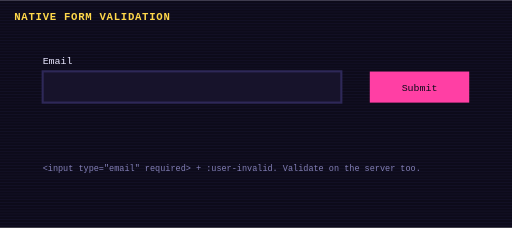
t = 0.00 s
t = 0.96 s: frame unchanged from t = 0.00 s, image omitted
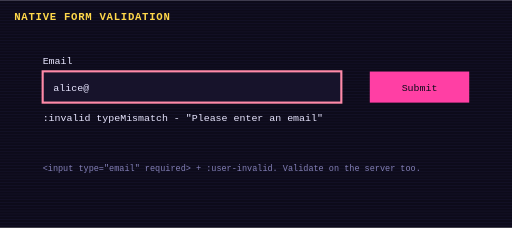
t = 1.98 s
t = 3.00 s: frame unchanged from t = 1.98 s, image omitted
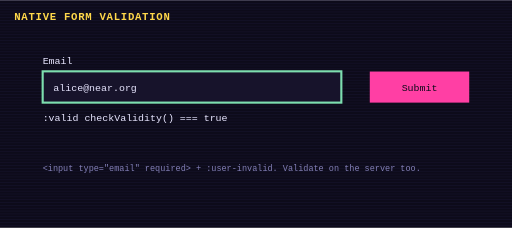
t = 3.96 s
t = 4.98 s: frame unchanged from t = 3.96 s, image omitted

The animated SVG that drew these frames (rendered in a browser with its animation timeline set to each time). Animation: 5 CSS @keyframes rules; one cycle of 6.00 s, repeats indefinitely.

<svg xmlns="http://www.w3.org/2000/svg" viewBox="0 0 720 320" width="720" height="320" role="img" aria-label="Native form validation">
<title>Native form validation</title>
<style>
text{font-family:ui-monospace,Menlo,Consolas,monospace;fill:#e8e6ff;font-size:14px}
.t{font-size:12px;fill:#8480b8} .h{font-size:15px;font-weight:700;fill:#ffd84a;letter-spacing:1px}
.box{fill:#17132b;stroke:#2e2858;stroke-width:2} .wire{stroke:#2e2858;stroke-width:3;fill:none;stroke-dasharray:6 6}
.flow{animation:dash 1s linear infinite} @keyframes dash{to{stroke-dashoffset:-12}}
@keyframes blink{0%,49%{opacity:1}50%,100%{opacity:0}}
.inp{animation:st 6s steps(1) infinite} @keyframes st{0%{stroke:#2e2858}33%{stroke:#ff8aa8}66%,100%{stroke:#7ddeaf}} .m1{animation:m1 6s steps(1) infinite} @keyframes m1{0%,32%{opacity:0}33%,65%{opacity:1}66%,100%{opacity:0}} .m2{animation:m2 6s steps(1) infinite} @keyframes m2{0%,65%{opacity:0}66%,100%{opacity:1}}
@media (prefers-reduced-motion: reduce){*{animation:none!important}}
</style>
<rect width="720" height="320" fill="#0d0b1a"/>
<g opacity=".25"><rect x="0" y="0" width="720" height="1" fill="#2e2858"/><rect x="0" y="4" width="720" height="1" fill="#2e2858"/><rect x="0" y="8" width="720" height="1" fill="#2e2858"/><rect x="0" y="12" width="720" height="1" fill="#2e2858"/><rect x="0" y="16" width="720" height="1" fill="#2e2858"/><rect x="0" y="20" width="720" height="1" fill="#2e2858"/><rect x="0" y="24" width="720" height="1" fill="#2e2858"/><rect x="0" y="28" width="720" height="1" fill="#2e2858"/><rect x="0" y="32" width="720" height="1" fill="#2e2858"/><rect x="0" y="36" width="720" height="1" fill="#2e2858"/><rect x="0" y="40" width="720" height="1" fill="#2e2858"/><rect x="0" y="44" width="720" height="1" fill="#2e2858"/><rect x="0" y="48" width="720" height="1" fill="#2e2858"/><rect x="0" y="52" width="720" height="1" fill="#2e2858"/><rect x="0" y="56" width="720" height="1" fill="#2e2858"/><rect x="0" y="60" width="720" height="1" fill="#2e2858"/><rect x="0" y="64" width="720" height="1" fill="#2e2858"/><rect x="0" y="68" width="720" height="1" fill="#2e2858"/><rect x="0" y="72" width="720" height="1" fill="#2e2858"/><rect x="0" y="76" width="720" height="1" fill="#2e2858"/><rect x="0" y="80" width="720" height="1" fill="#2e2858"/><rect x="0" y="84" width="720" height="1" fill="#2e2858"/><rect x="0" y="88" width="720" height="1" fill="#2e2858"/><rect x="0" y="92" width="720" height="1" fill="#2e2858"/><rect x="0" y="96" width="720" height="1" fill="#2e2858"/><rect x="0" y="100" width="720" height="1" fill="#2e2858"/><rect x="0" y="104" width="720" height="1" fill="#2e2858"/><rect x="0" y="108" width="720" height="1" fill="#2e2858"/><rect x="0" y="112" width="720" height="1" fill="#2e2858"/><rect x="0" y="116" width="720" height="1" fill="#2e2858"/><rect x="0" y="120" width="720" height="1" fill="#2e2858"/><rect x="0" y="124" width="720" height="1" fill="#2e2858"/><rect x="0" y="128" width="720" height="1" fill="#2e2858"/><rect x="0" y="132" width="720" height="1" fill="#2e2858"/><rect x="0" y="136" width="720" height="1" fill="#2e2858"/><rect x="0" y="140" width="720" height="1" fill="#2e2858"/><rect x="0" y="144" width="720" height="1" fill="#2e2858"/><rect x="0" y="148" width="720" height="1" fill="#2e2858"/><rect x="0" y="152" width="720" height="1" fill="#2e2858"/><rect x="0" y="156" width="720" height="1" fill="#2e2858"/><rect x="0" y="160" width="720" height="1" fill="#2e2858"/><rect x="0" y="164" width="720" height="1" fill="#2e2858"/><rect x="0" y="168" width="720" height="1" fill="#2e2858"/><rect x="0" y="172" width="720" height="1" fill="#2e2858"/><rect x="0" y="176" width="720" height="1" fill="#2e2858"/><rect x="0" y="180" width="720" height="1" fill="#2e2858"/><rect x="0" y="184" width="720" height="1" fill="#2e2858"/><rect x="0" y="188" width="720" height="1" fill="#2e2858"/><rect x="0" y="192" width="720" height="1" fill="#2e2858"/><rect x="0" y="196" width="720" height="1" fill="#2e2858"/><rect x="0" y="200" width="720" height="1" fill="#2e2858"/><rect x="0" y="204" width="720" height="1" fill="#2e2858"/><rect x="0" y="208" width="720" height="1" fill="#2e2858"/><rect x="0" y="212" width="720" height="1" fill="#2e2858"/><rect x="0" y="216" width="720" height="1" fill="#2e2858"/><rect x="0" y="220" width="720" height="1" fill="#2e2858"/><rect x="0" y="224" width="720" height="1" fill="#2e2858"/><rect x="0" y="228" width="720" height="1" fill="#2e2858"/><rect x="0" y="232" width="720" height="1" fill="#2e2858"/><rect x="0" y="236" width="720" height="1" fill="#2e2858"/><rect x="0" y="240" width="720" height="1" fill="#2e2858"/><rect x="0" y="244" width="720" height="1" fill="#2e2858"/><rect x="0" y="248" width="720" height="1" fill="#2e2858"/><rect x="0" y="252" width="720" height="1" fill="#2e2858"/><rect x="0" y="256" width="720" height="1" fill="#2e2858"/><rect x="0" y="260" width="720" height="1" fill="#2e2858"/><rect x="0" y="264" width="720" height="1" fill="#2e2858"/><rect x="0" y="268" width="720" height="1" fill="#2e2858"/><rect x="0" y="272" width="720" height="1" fill="#2e2858"/><rect x="0" y="276" width="720" height="1" fill="#2e2858"/><rect x="0" y="280" width="720" height="1" fill="#2e2858"/><rect x="0" y="284" width="720" height="1" fill="#2e2858"/><rect x="0" y="288" width="720" height="1" fill="#2e2858"/><rect x="0" y="292" width="720" height="1" fill="#2e2858"/><rect x="0" y="296" width="720" height="1" fill="#2e2858"/><rect x="0" y="300" width="720" height="1" fill="#2e2858"/><rect x="0" y="304" width="720" height="1" fill="#2e2858"/><rect x="0" y="308" width="720" height="1" fill="#2e2858"/><rect x="0" y="312" width="720" height="1" fill="#2e2858"/><rect x="0" y="316" width="720" height="1" fill="#2e2858"/></g>
<text x="20" y="28" class="h">NATIVE FORM VALIDATION</text>
<text x="60" y="90">Email</text><rect class="inp" x="60" y="100" width="420" height="44" fill="#17132b" stroke-width="3"/><text class="m1" x="75" y="128">alice@</text><text class="m1" x="60" y="170" fill="#ff8aa8">:invalid  typeMismatch - "Please enter an email"</text><text class="m2" x="75" y="128">alice@near.org</text><text class="m2" x="60" y="170" fill="#7ddeaf">:valid  checkValidity() === true</text><rect x="520" y="100" width="140" height="44" fill="#ff3fa4"/><text x="590" y="128" text-anchor="middle" style="fill:#0d0b1a">Submit</text><text x="60" y="240" class="t">&lt;input type="email" required&gt; + :user-invalid. Validate on the server too.</text>
</svg>
